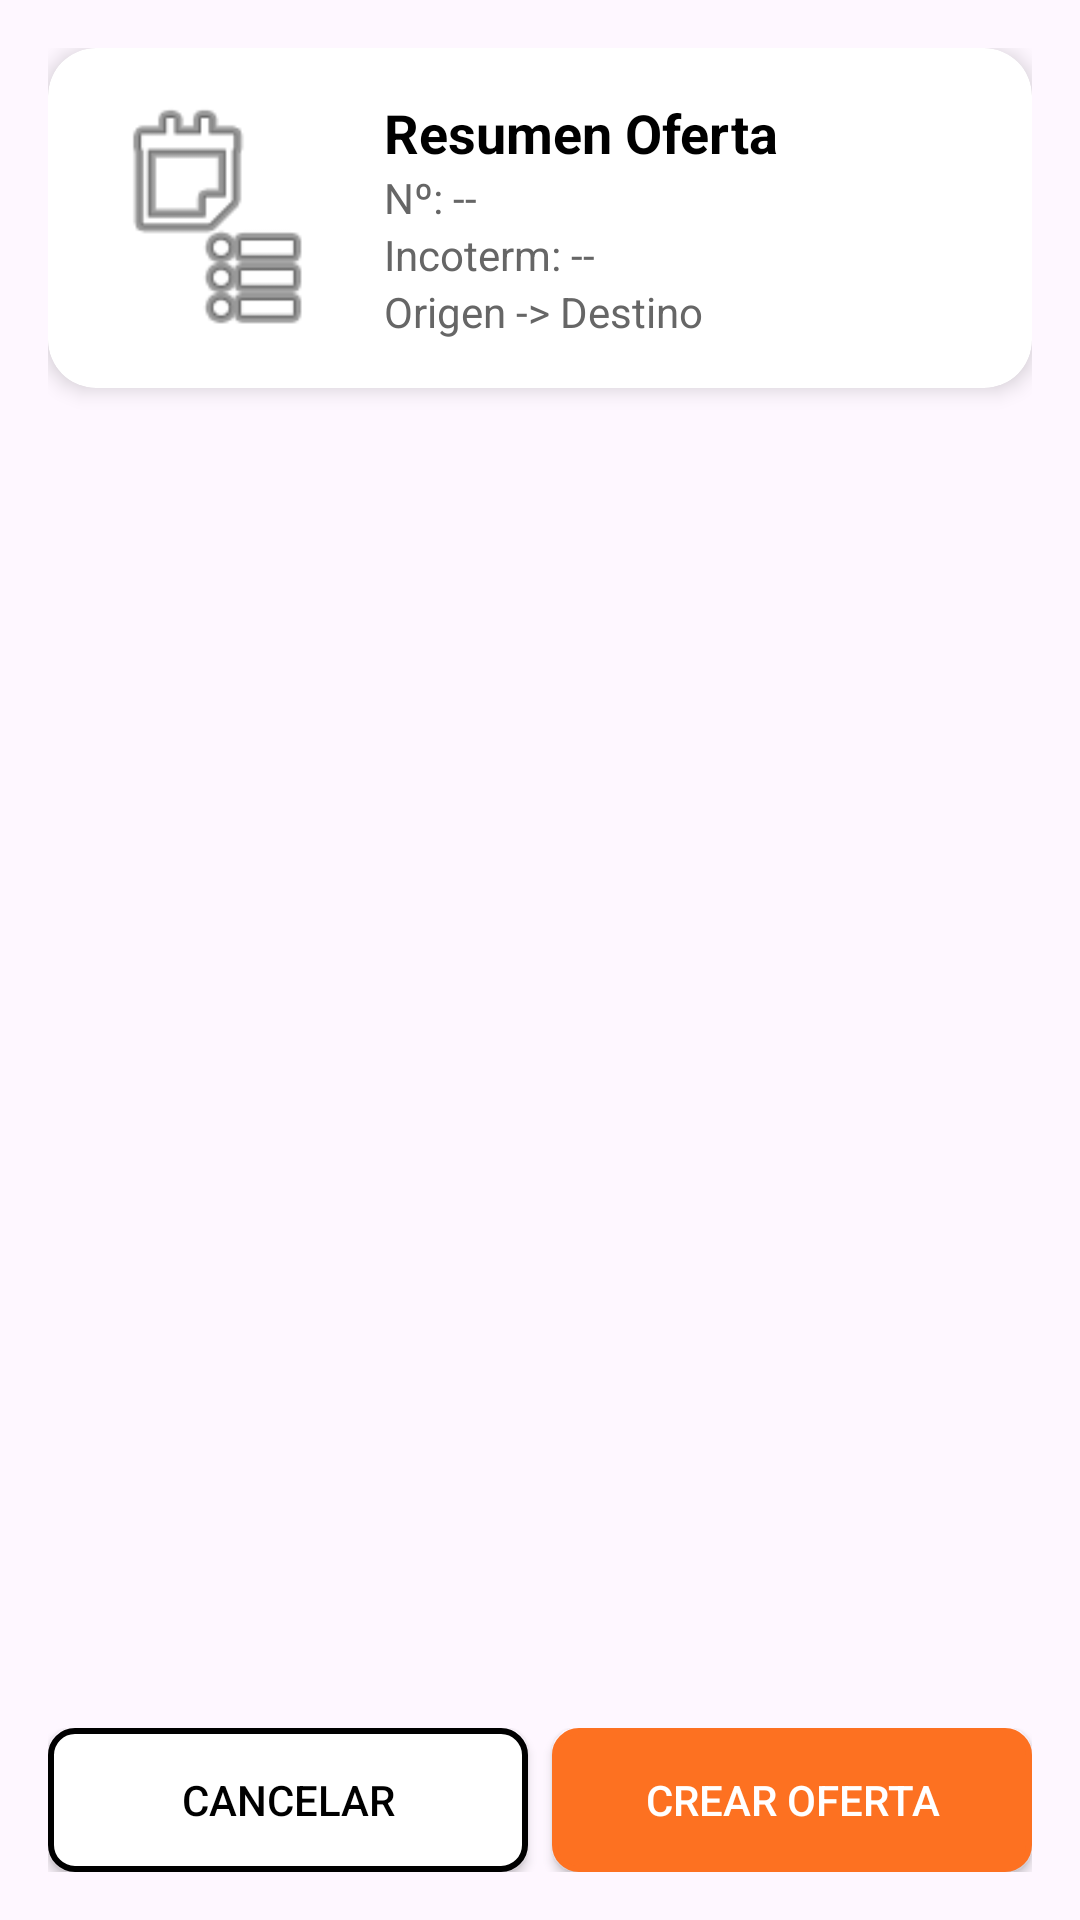

Layout XML and referenced resources for this Android screen:
<!-- AndroidManifest.xml: application theme Theme.ProyectoSIMEX -->
<!-- res/layout/fragment_detalle_oferta.xml -->
<?xml version="1.0" encoding="utf-8"?>
<androidx.constraintlayout.widget.ConstraintLayout
    xmlns:android="http://schemas.android.com/apk/res/android"
    xmlns:app="http://schemas.android.com/apk/res-auto"
    xmlns:tools="http://schemas.android.com/tools"
    android:layout_width="match_parent"
    android:layout_height="match_parent"
    android:padding="16dp">

    <androidx.cardview.widget.CardView
        android:id="@+id/cardResumenOferta"
        android:layout_width="match_parent"
        android:layout_height="wrap_content"
        app:cardCornerRadius="16dp"
        app:cardElevation="4dp"
        app:cardBackgroundColor="#FFFFFF"
        app:layout_constraintTop_toTopOf="parent">

        <LinearLayout
            android:layout_width="match_parent"
            android:layout_height="wrap_content"
            android:gravity="center_vertical"
            android:orientation="horizontal"
            android:padding="16dp">

            <ImageView
                android:id="@+id/ivImagenOfertas"
                android:layout_width="80dp"
                android:layout_height="80dp"
                android:scaleType="fitCenter"
                android:src="@android:drawable/ic_menu_agenda" />

            <LinearLayout
                android:layout_width="0dp"
                android:layout_height="wrap_content"
                android:layout_weight="1"
                android:orientation="vertical"
                android:paddingStart="16dp">

                <TextView
                    android:id="@+id/tvDetalleOferta"
                    android:layout_width="wrap_content"
                    android:layout_height="wrap_content"
                    android:text="Resumen Oferta"
                    android:textColor="#000000"
                    android:textSize="18sp"
                    android:textStyle="bold" />

                <TextView
                    android:id="@+id/tvNumeroOferta"
                    android:layout_width="wrap_content"
                    android:layout_height="wrap_content"
                    android:text="Nº: --"
                    android:textColor="#666666" />

                <TextView
                    android:id="@+id/tvIncoterms"
                    android:layout_width="wrap_content"
                    android:layout_height="wrap_content"
                    android:text="Incoterm: --"
                    android:textColor="#666666" />

                <TextView
                    android:id="@+id/tvRuta"
                    android:layout_width="wrap_content"
                    android:layout_height="wrap_content"
                    android:text="Origen -> Destino"
                    android:textColor="#666666" />
            </LinearLayout>
        </LinearLayout>
    </androidx.cardview.widget.CardView>

    <androidx.core.widget.NestedScrollView
        android:layout_width="match_parent"
        android:layout_height="0dp"
        android:layout_marginTop="16dp"
        app:layout_constraintTop_toBottomOf="@id/cardResumenOferta"
        app:layout_constraintBottom_toTopOf="@+id/botonesDetallesSeguimiento">

        <LinearLayout
            android:id="@+id/contenedorHitos"
            android:layout_width="match_parent"
            android:layout_height="wrap_content"
            android:orientation="vertical"
            android:paddingBottom="20dp">

        </LinearLayout>
    </androidx.core.widget.NestedScrollView>


    <LinearLayout
        android:id="@+id/botonesDetallesSeguimiento"
        android:layout_width="match_parent"
        android:layout_height="wrap_content"
        android:orientation="horizontal"
        app:layout_constraintBottom_toBottomOf="parent">

        <Button
            android:id="@+id/btnCancelarDetalle"
            android:layout_width="0dp"
            android:layout_height="wrap_content"
            android:layout_weight="1"
            android:text="Cancelar"
            android:background="@drawable/btn_border_white"
            app:backgroundTint="@null"
            android:textColor="@color/black"
            android:layout_marginEnd="8dp" />

        <Button
            android:id="@+id/btnGuardarCambios"
            android:layout_width="0dp"
            android:layout_height="wrap_content"
            android:layout_weight="1"
            android:text="Crear Oferta"
            android:background="@drawable/btn_border_white"
            app:backgroundTint="#FD7121"
            android:textColor="@color/white" />
    </LinearLayout>

</androidx.constraintlayout.widget.ConstraintLayout>
<!-- resources referenced by this layout -->
<resources>
  <!-- drawable btn_border_white (drawable) -->
  <?xml version="1.0" encoding="utf-8"?>
  <shape xmlns:android="http://schemas.android.com/apk/res/android">
      <solid android:color="#FFFFFF" /> <stroke
      android:width="2dp"
      android:color="#000000" /> <corners android:radius="8dp" /> </shape>
  <style name="Theme.ProyectoSIMEX" parent="Base.Theme.ProyectoSIMEX" />
  <style name="Base.Theme.ProyectoSIMEX" parent="Theme.Material3.DayNight.NoActionBar">
          
          
      </style>
  <!-- not gathered from this repository: default colours our renderer supplied (Android Studio template values) -->
  <color name="black">#FF000000</color>
  <color name="white">#FFFFFFFF</color>
</resources>
